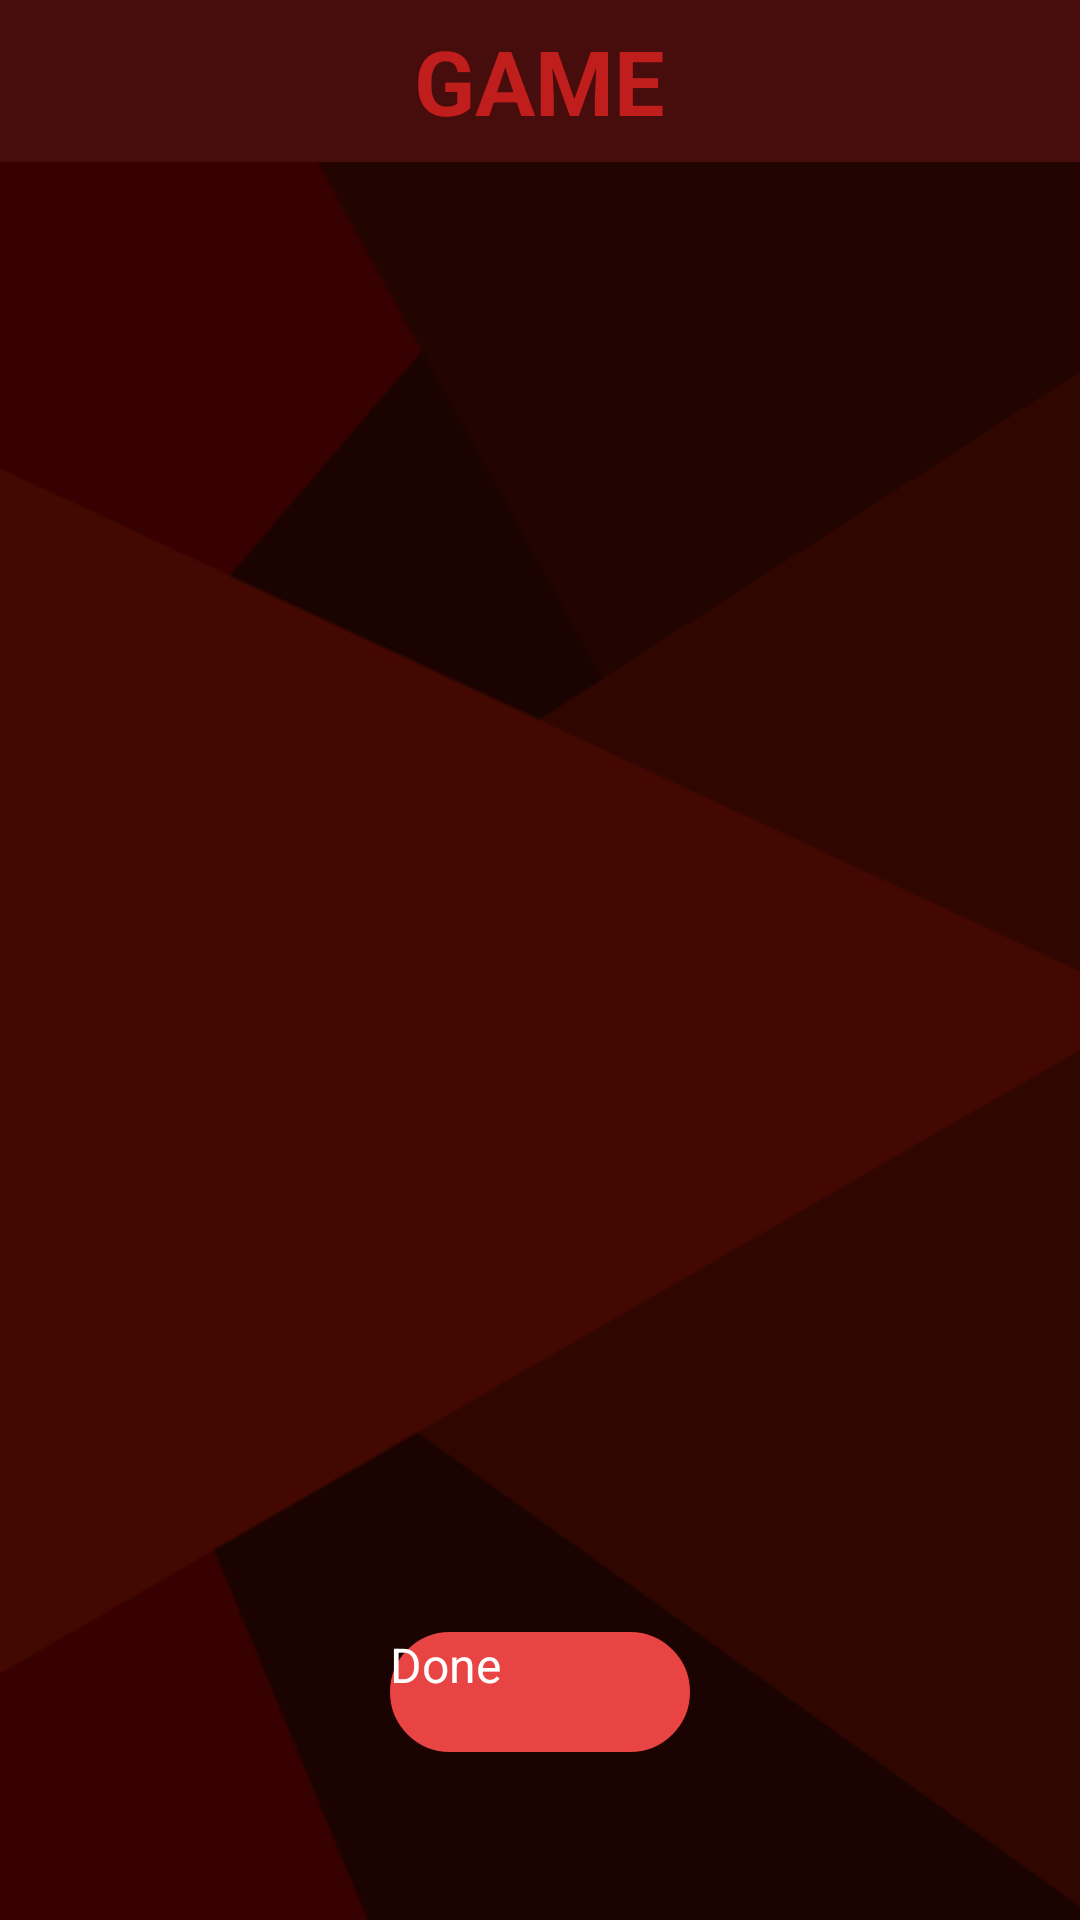

Reconstruct the res/layout file that produces this screen, plus the resources it refers to.
<!-- AndroidManifest.xml: application theme Theme.AppCompat.Light.NoActionBar -->
<!-- res/layout/activity_game.xml -->
<?xml version="1.0" encoding="utf-8"?>
<LinearLayout xmlns:android="http://schemas.android.com/apk/res/android"
    android:orientation="vertical"
    android:layout_width="match_parent"
    android:layout_height="match_parent"
    android:background="@drawable/selectmenubg"
    android:weightSum="10">

    <LinearLayout
        android:layout_width="match_parent"
        android:layout_height="wrap_content"
        android:gravity="center"
        android:layout_weight="0.25"
        android:background="#470C0C">

        <TextView
            android:layout_width="wrap_content"
            android:layout_height="wrap_content"
            android:gravity="center"
            android:text="GAME"
            android:textSize="30dp"
            android:textColor="#C01D1D"
            android:textStyle="bold"/>

    </LinearLayout>

    <ListView
        android:layout_weight="7.75"
        android:id="@+id/listview"
        android:layout_width="fill_parent"
        android:layout_marginLeft="30dp"
        android:layout_marginRight="15dp"
        android:layout_height="0dp"

        />

    <LinearLayout
        android:layout_width="match_parent"
        android:layout_height="wrap_content"
        android:gravity="center_vertical|center_horizontal"
        android:orientation="vertical"
        android:layout_weight="2">

        <Button
            android:id="@+id/button_done"
            android:layout_width="wrap_content"
            android:layout_height="wrap_content"
            android:text="Done"
            android:textColor="@color/white"
            android:background="@drawable/done_button"/>
    </LinearLayout>


</LinearLayout>
<!-- resources referenced by this layout -->
<resources>
  <color name="white">#ffffff</color>
  <!-- drawable done_button (drawable) -->
  <?xml version="1.0" encoding="utf-8"?>
  <selector xmlns:android="http://schemas.android.com/apk/res/android">
      <item android:state_pressed="true">
          <shape xmlns:android="http://schemas.android.com/apk/res/android" android:shape="rectangle">
              <stroke android:width="3dp" android:color="@color/donecolorpressed"/>
              <corners android:radius="60dp" />
              <size android:height="40dp" android:width="100dp"/>
              <gradient android:centerColor="@color/donecolorpressed"
                  android:endColor="@color/donecolorpressed"
                  android:startColor="@color/donecolorpressed"/>
          </shape>
      </item>
      <item> 
          <shape xmlns:android="http://schemas.android.com/apk/res/android" android:shape="rectangle">
              <stroke android:width="3dp" android:color="@color/donecolor"/>
              <corners android:radius="60dp" />
              <size android:height="40dp" android:width="100dp"/>
              <gradient android:centerColor="@color/donecolor"
                  android:endColor="@color/donecolor"
                  android:startColor="@color/donecolor"/>
          </shape>
      </item>
  </selector>
  <!-- drawable selectmenubg: png bitmap (drawable, 38100 bytes) -->
  <style name="Theme.AppCompat.Light.NoActionBar" parent="android:Theme.Holo.Light">
          <item name="android:windowNoTitle">true</item>
      </style>
  <color name="donecolorpressed">#a83333</color>
  <color name="donecolor">#e84443</color>
</resources>
